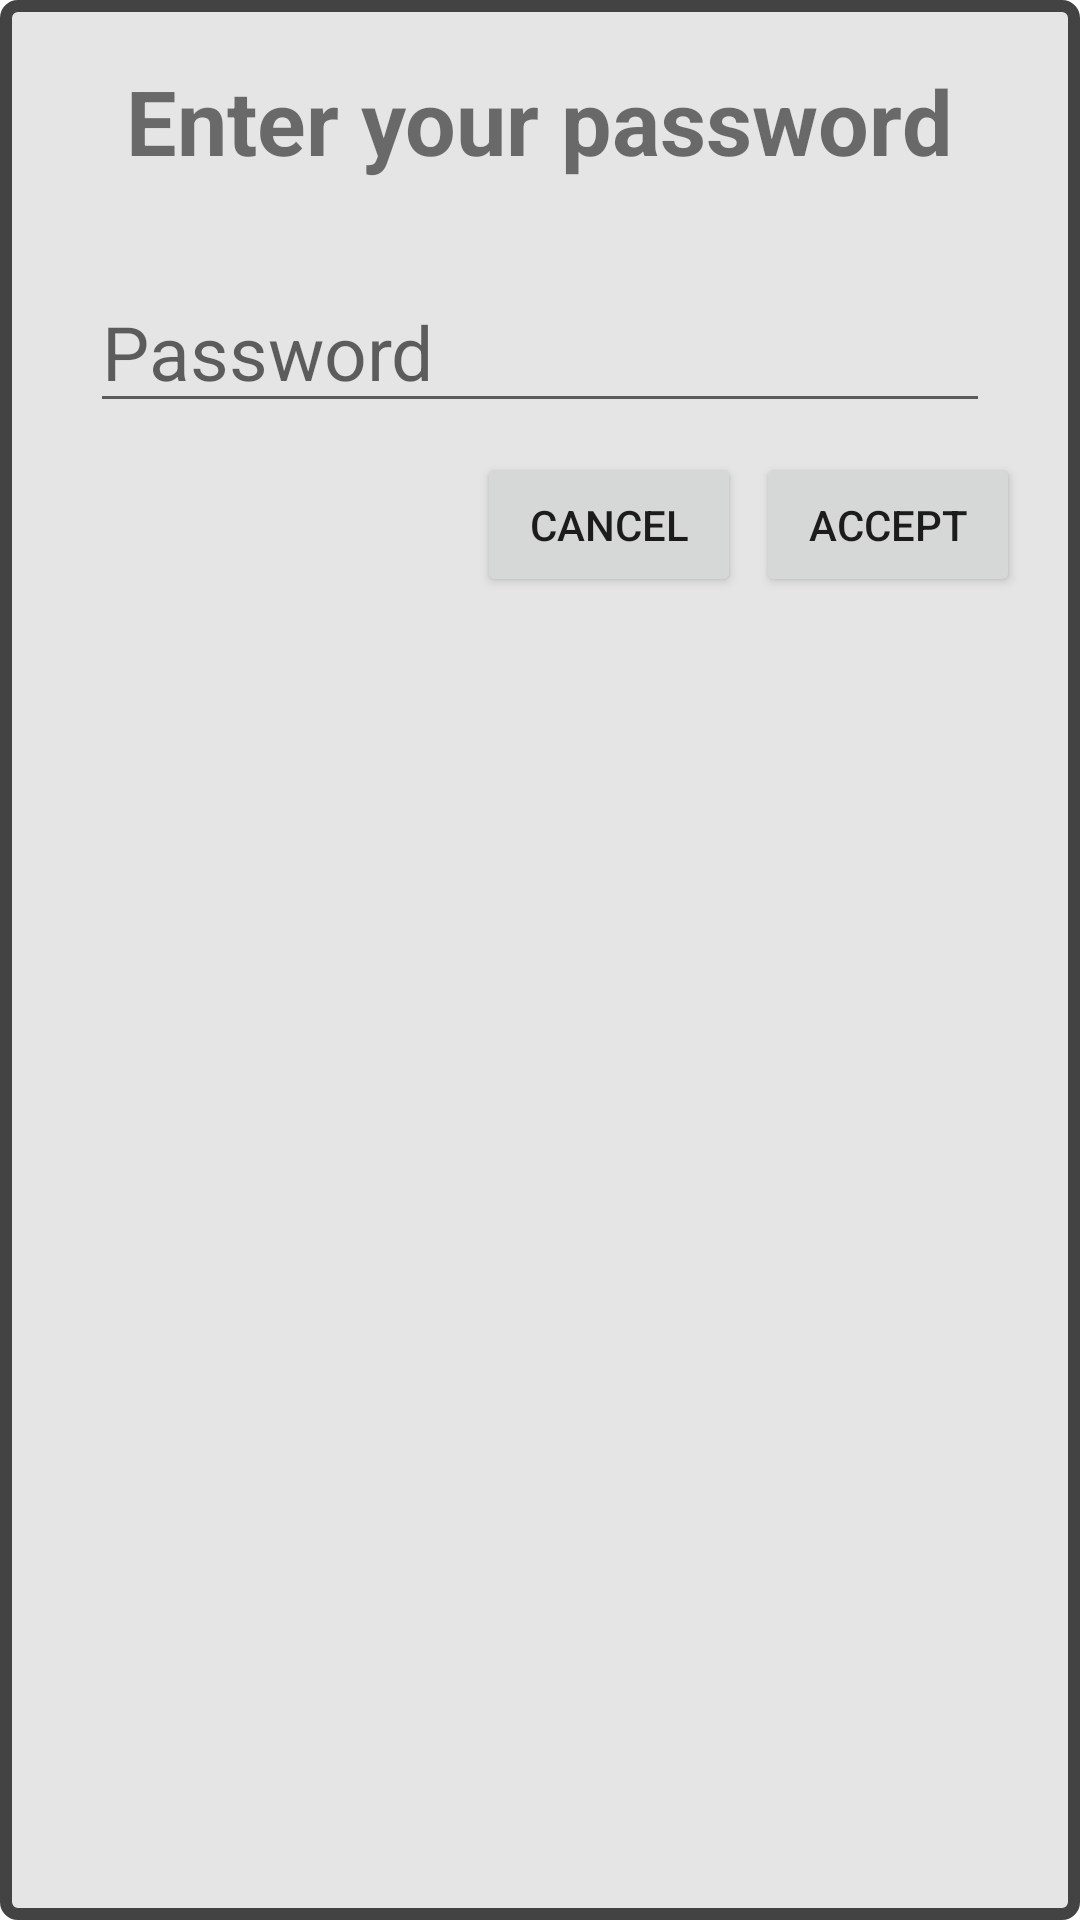

This screen was rendered from an Android layout file. Write that file and the resources it references.
<!-- AndroidManifest.xml: application theme Theme.PokePlace -->
<!-- res/layout/dialog_enter_password.xml -->
<?xml version="1.0" encoding="utf-8"?>
<LinearLayout xmlns:android="http://schemas.android.com/apk/res/android"
    android:layout_width="match_parent"
    android:layout_height="wrap_content"
    android:background="@drawable/dialog_background"
    android:gravity="center|top"
    android:padding="20dp"
    android:orientation="vertical">

    <TextView
        android:id="@+id/txtEnterPasswordTitle"
        android:layout_width="wrap_content"
        android:layout_height="wrap_content"
        android:text="@string/enter_password"
        android:textSize="30sp"
        android:layout_marginBottom="20dp"
        android:textStyle="bold" />

    <EditText
        android:id="@+id/editTextEnterPassword"
        android:layout_width="match_parent"
        android:layout_height="wrap_content"
        android:layout_margin="10dp"
        android:ems="10"
        android:hint="@string/password"
        android:inputType="textPassword"
        android:textSize="25sp"/>

    <LinearLayout
        android:id="@+id/buttonsDialogEnterPassword"
        android:layout_width="match_parent"
        android:layout_height="match_parent"
        android:gravity="end"
        android:orientation="horizontal">
        <Button
            android:id="@+id/btnCancelEnterPassword"
            android:layout_width="wrap_content"
            android:layout_height="wrap_content"
            android:layout_marginEnd="5dp"
            android:text="@string/cancel" />
        <Button
            android:id="@+id/btnAcceptEnterPassword"
            android:layout_width="wrap_content"
            android:layout_height="wrap_content"
            android:text="@string/accept" />
    </LinearLayout>
</LinearLayout>
<!-- resources referenced by this layout -->
<resources>
  <!-- drawable dialog_background (drawable) -->
  <?xml version="1.0" encoding="utf-8"?>
  <shape xmlns:android="http://schemas.android.com/apk/res/android"
      android:shape="rectangle">
      <solid android:color="@color/white_200" />
      <stroke
          android:width="4dp"
          android:color="@color/dark_gray" />
      <corners android:radius="4dp" />
  </shape>
  <string name="accept">Accept</string>
  <string name="cancel">Cancel</string>
  <string name="enter_password">Enter your password</string>
  <string name="password">Password</string>
  <style name="Theme.PokePlace" parent="Theme.MaterialComponents.DayNight.DarkActionBar">
  
      </style>
  <color name="white_200">#FFE5E5E5</color>
  <color name="dark_gray">#444343</color>
</resources>
